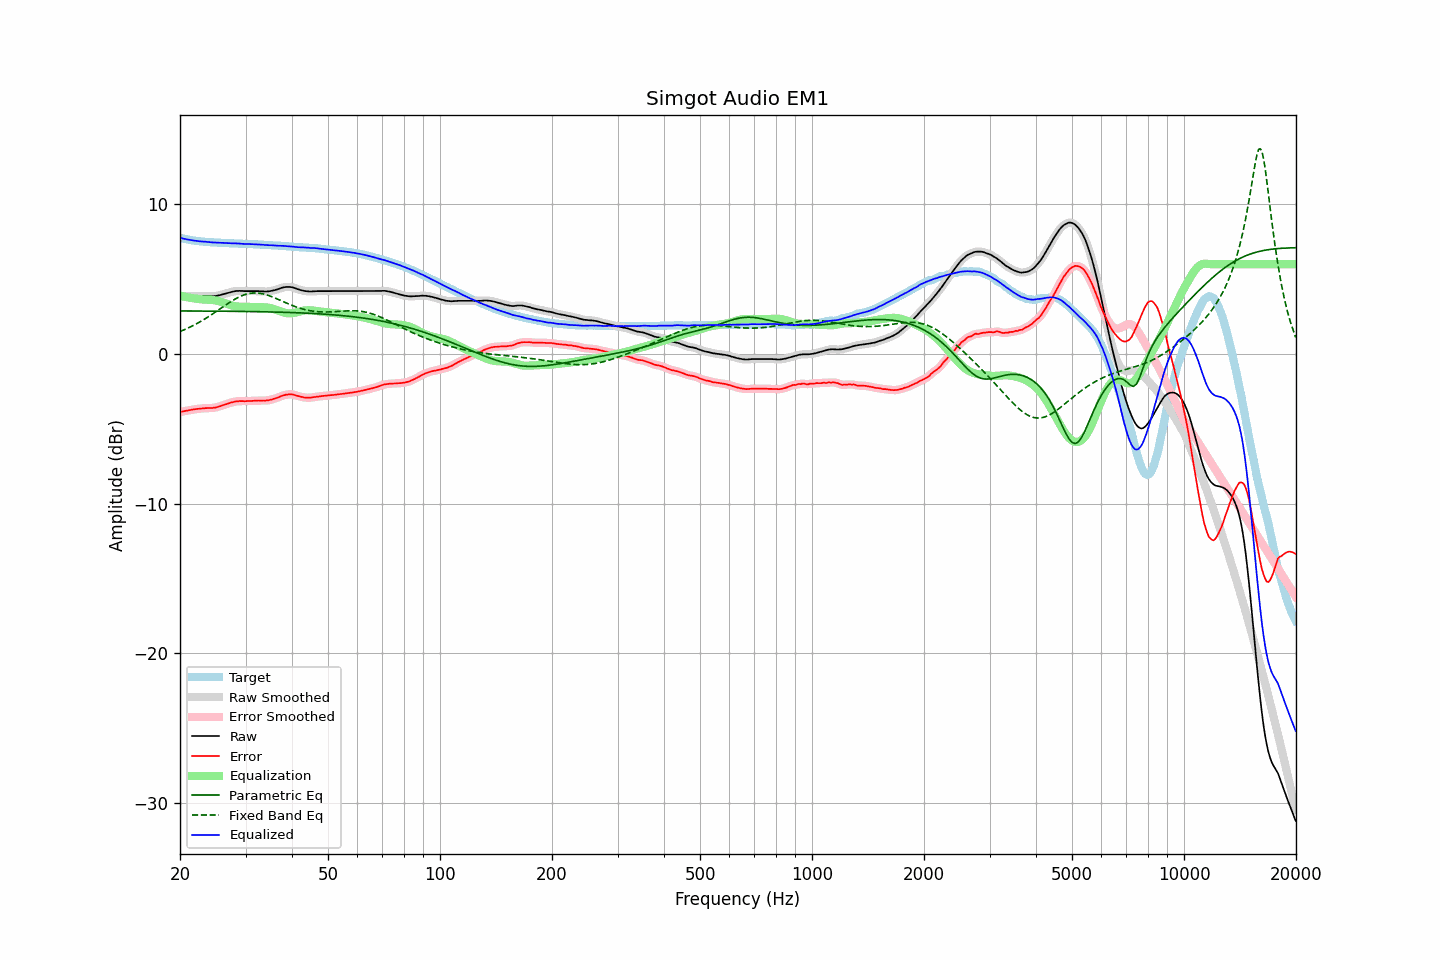

Data behind this chart, as committed beside it:
frequency, raw, error, smoothed, error_smoothed, equalization, parametric_eq, fixed_band_eq, equalized_raw, equalized_smoothed, target
20.00, 3.87, -3.89, 3.87, -3.89, 3.89, 2.87, 1.50, 7.76, 7.76, 7.76
20.20, 3.87, -3.86, 3.87, -3.86, 3.86, 2.87, 1.54, 7.73, 7.73, 7.73
20.40, 3.87, -3.84, 3.87, -3.84, 3.84, 2.87, 1.58, 7.71, 7.71, 7.71
20.61, 3.87, -3.82, 3.87, -3.82, 3.82, 2.87, 1.63, 7.68, 7.68, 7.69
20.81, 3.87, -3.80, 3.87, -3.80, 3.80, 2.87, 1.68, 7.66, 7.66, 7.66
21.02, 3.87, -3.78, 3.87, -3.78, 3.77, 2.87, 1.73, 7.64, 7.64, 7.64
21.23, 3.87, -3.76, 3.87, -3.76, 3.76, 2.87, 1.78, 7.62, 7.62, 7.62
21.44, 3.87, -3.74, 3.87, -3.74, 3.74, 2.87, 1.83, 7.60, 7.60, 7.60
21.66, 3.87, -3.72, 3.87, -3.72, 3.72, 2.87, 1.89, 7.59, 7.59, 7.58
21.87, 3.87, -3.71, 3.87, -3.70, 3.70, 2.87, 1.94, 7.57, 7.57, 7.57
22.09, 3.87, -3.68, 3.87, -3.69, 3.69, 2.87, 2.00, 7.56, 7.56, 7.55
22.31, 3.87, -3.67, 3.87, -3.67, 3.67, 2.87, 2.06, 7.54, 7.54, 7.54
22.54, 3.87, -3.66, 3.87, -3.66, 3.66, 2.87, 2.12, 7.53, 7.53, 7.53
22.76, 3.87, -3.65, 3.87, -3.65, 3.65, 2.87, 2.18, 7.52, 7.52, 7.52
22.99, 3.87, -3.64, 3.87, -3.64, 3.64, 2.86, 2.24, 7.51, 7.51, 7.51
23.22, 3.87, -3.63, 3.87, -3.63, 3.64, 2.86, 2.31, 7.50, 7.50, 7.50
23.45, 3.87, -3.62, 3.86, -3.62, 3.63, 2.86, 2.37, 7.50, 7.50, 7.49
23.69, 3.86, -3.62, 3.86, -3.62, 3.63, 2.86, 2.44, 7.48, 7.49, 7.48
23.92, 3.86, -3.62, 3.85, -3.62, 3.62, 2.86, 2.51, 7.48, 7.47, 7.48
24.16, 3.85, -3.62, 3.85, -3.62, 3.62, 2.86, 2.58, 7.46, 7.46, 7.47
24.40, 3.85, -3.62, 3.85, -3.61, 3.61, 2.86, 2.65, 7.45, 7.45, 7.46
24.65, 3.86, -3.60, 3.86, -3.60, 3.59, 2.86, 2.72, 7.45, 7.45, 7.45
24.89, 3.87, -3.59, 3.87, -3.58, 3.57, 2.86, 2.79, 7.44, 7.44, 7.45
25.14, 3.89, -3.55, 3.89, -3.56, 3.55, 2.86, 2.87, 7.44, 7.44, 7.44
25.39, 3.91, -3.52, 3.91, -3.53, 3.52, 2.86, 2.94, 7.43, 7.43, 7.43
25.65, 3.94, -3.49, 3.94, -3.49, 3.49, 2.86, 3.02, 7.43, 7.43, 7.43
25.91, 3.97, -3.45, 3.97, -3.46, 3.46, 2.85, 3.09, 7.42, 7.42, 7.42
26.16, 4.00, -3.42, 4.00, -3.42, 3.42, 2.85, 3.16, 7.42, 7.42, 7.42
26.43, 4.03, -3.39, 4.03, -3.39, 3.39, 2.85, 3.24, 7.41, 7.41, 7.42
26.69, 4.06, -3.35, 4.06, -3.35, 3.35, 2.85, 3.31, 7.41, 7.41, 7.41
26.96, 4.09, -3.32, 4.09, -3.31, 3.31, 2.85, 3.38, 7.40, 7.40, 7.40
27.23, 4.12, -3.28, 4.12, -3.28, 3.28, 2.85, 3.45, 7.40, 7.40, 7.39
27.50, 4.15, -3.24, 4.14, -3.25, 3.25, 2.85, 3.52, 7.39, 7.39, 7.39
27.77, 4.17, -3.22, 4.17, -3.22, 3.22, 2.85, 3.58, 7.39, 7.39, 7.39
28.05, 4.19, -3.19, 4.19, -3.19, 3.20, 2.85, 3.65, 7.38, 7.39, 7.38
28.33, 4.21, -3.17, 4.20, -3.17, 3.18, 2.84, 3.71, 7.39, 7.38, 7.38
28.62, 4.21, -3.17, 4.21, -3.16, 3.17, 2.84, 3.76, 7.37, 7.38, 7.38
28.90, 4.22, -3.15, 4.21, -3.15, 3.16, 2.84, 3.82, 7.38, 7.37, 7.36
29.19, 4.21, -3.16, 4.21, -3.15, 3.15, 2.84, 3.87, 7.36, 7.36, 7.36
29.48, 4.21, -3.15, 4.20, -3.16, 3.15, 2.84, 3.91, 7.36, 7.36, 7.36
29.78, 4.20, -3.16, 4.20, -3.16, 3.15, 2.84, 3.95, 7.35, 7.35, 7.36
30.08, 4.20, -3.16, 4.20, -3.16, 3.15, 2.84, 3.98, 7.35, 7.35, 7.36
30.38, 4.20, -3.15, 4.20, -3.15, 3.15, 2.83, 4.01, 7.35, 7.35, 7.34
30.68, 4.20, -3.15, 4.20, -3.15, 3.15, 2.83, 4.04, 7.34, 7.34, 7.34
30.99, 4.20, -3.14, 4.20, -3.14, 3.14, 2.83, 4.06, 7.34, 7.34, 7.34
31.30, 4.20, -3.14, 4.20, -3.14, 3.14, 2.83, 4.07, 7.33, 7.33, 7.34
31.61, 4.20, -3.13, 4.20, -3.13, 3.13, 2.83, 4.07, 7.33, 7.33, 7.33
31.93, 4.20, -3.13, 4.20, -3.13, 3.13, 2.83, 4.07, 7.33, 7.33, 7.32
32.24, 4.20, -3.12, 4.20, -3.12, 3.13, 2.82, 4.07, 7.32, 7.32, 7.32
32.57, 4.20, -3.11, 4.19, -3.12, 3.12, 2.82, 4.06, 7.32, 7.32, 7.31
32.89, 4.19, -3.12, 4.19, -3.12, 3.12, 2.82, 4.05, 7.31, 7.31, 7.31
33.22, 4.19, -3.12, 4.18, -3.12, 3.12, 2.82, 4.03, 7.31, 7.30, 7.30
33.55, 4.18, -3.11, 4.18, -3.12, 3.12, 2.82, 4.00, 7.29, 7.29, 7.29
33.89, 4.17, -3.12, 4.17, -3.12, 3.11, 2.81, 3.98, 7.28, 7.28, 7.29
34.23, 4.18, -3.11, 4.17, -3.11, 3.10, 2.81, 3.94, 7.28, 7.27, 7.29
34.57, 4.18, -3.09, 4.18, -3.10, 3.09, 2.81, 3.91, 7.27, 7.27, 7.27
34.92, 4.20, -3.07, 4.20, -3.07, 3.07, 2.81, 3.87, 7.27, 7.27, 7.27
35.27, 4.22, -3.05, 4.21, -3.05, 3.05, 2.80, 3.83, 7.26, 7.26, 7.27
35.62, 4.24, -3.02, 4.24, -3.02, 3.02, 2.80, 3.79, 7.25, 7.26, 7.25
35.97, 4.27, -2.98, 4.27, -2.98, 2.98, 2.80, 3.74, 7.25, 7.25, 7.25
... 635 more rows
